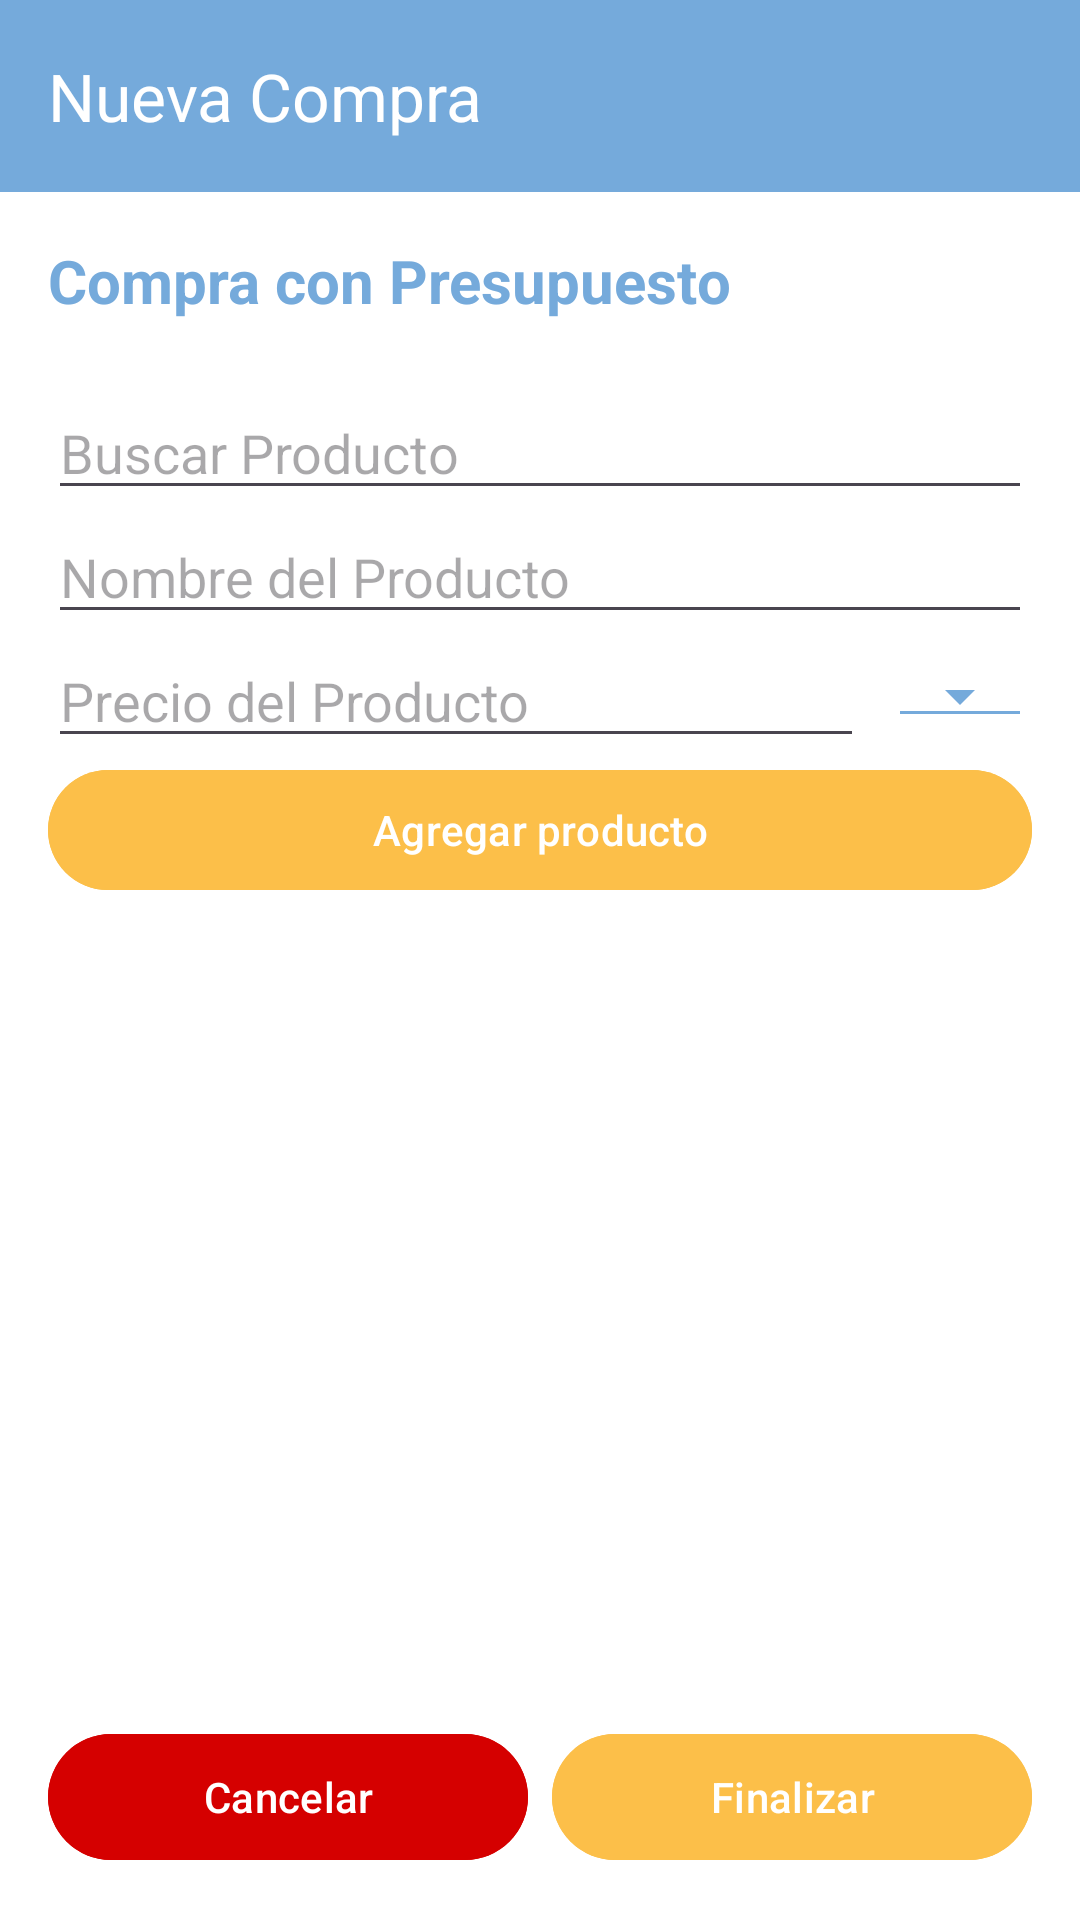

Write the Android layout XML for this screen, with the resource values it uses.
<!-- AndroidManifest.xml: application theme Theme.ShoppingBuddy -->
<!-- res/layout/activity_presupuesto.xml -->
<?xml version="1.0" encoding="utf-8"?>
<androidx.coordinatorlayout.widget.CoordinatorLayout
    xmlns:android="http://schemas.android.com/apk/res/android"
    xmlns:app="http://schemas.android.com/apk/res-auto"
    android:layout_width="match_parent"
    android:layout_height="match_parent"
    android:background="@color/white">

    
    <androidx.appcompat.widget.Toolbar
        android:id="@+id/toolbar_presupuesto"
        android:layout_width="match_parent"
        android:layout_height="?attr/actionBarSize"
        android:background="@color/celeste"
        app:title="@string/btNuevo"
        app:titleTextColor="@color/white" />

    
    <ScrollView
        android:layout_width="match_parent"
        android:layout_height="match_parent"
        android:fillViewport="true"
        android:padding="16dp"
        android:layout_marginTop="?attr/actionBarSize">

        
        <LinearLayout
            android:layout_width="match_parent"
            android:layout_height="wrap_content"
            android:orientation="vertical">

            <LinearLayout
                android:layout_width="match_parent"
                android:layout_height="wrap_content"
                android:orientation="horizontal">

                <LinearLayout
                    android:layout_width="0dp"
                    android:layout_height="wrap_content"
                    android:layout_weight="1"
                    android:orientation="vertical">

                    <TextView
                        android:id="@+id/tvTitulo"
                        android:layout_width="wrap_content"
                        android:layout_height="wrap_content"
                        android:text="@string/tituloPresupuesto"
                        android:textSize="20sp"
                        android:textColor="@color/celeste"
                        android:textStyle="bold" />
                </LinearLayout>

                <LinearLayout
                    android:layout_width="wrap_content"
                    android:layout_height="wrap_content"
                    android:orientation="vertical"
                    android:gravity="right">

                    <TextView
                        android:id="@+id/tvTotal"
                        android:layout_width="wrap_content"
                        android:layout_height="wrap_content"
                        android:text=""
                        android:textSize="18sp"
                        android:textColor="@color/black" />

                    <TextView
                        android:id="@+id/tv_presupuesto_restante"
                        android:layout_width="wrap_content"
                        android:layout_height="wrap_content"
                        android:textSize="18sp" />
                </LinearLayout>
            </LinearLayout>

            
            <LinearLayout
                android:id="@+id/llBusqueda"
                android:layout_width="match_parent"
                android:layout_height="wrap_content"
                android:orientation="vertical">

                
                <AutoCompleteTextView
                    android:id="@+id/etBuscarProducto"
                    android:layout_width="match_parent"
                    android:layout_height="wrap_content"
                    android:hint="Buscar Producto"
                    android:textColor="@color/black"
                    android:importantForAccessibility="yes"
                    android:completionThreshold="1" />

                
                <EditText
                    android:id="@+id/etNombreProducto"
                    android:layout_width="match_parent"
                    android:layout_height="wrap_content"
                    android:hint="Nombre del Producto"
                    android:textColor="@color/black"
                    android:inputType="text" />

                
                <LinearLayout
                    android:layout_width="match_parent"
                    android:layout_height="wrap_content"
                    android:orientation="horizontal"
                    android:gravity="center_vertical">

                    
                    <EditText
                        android:id="@+id/etPrecioProducto"
                        android:layout_width="0dp"
                        android:layout_height="wrap_content"
                        android:layout_weight="1"
                        android:hint="Precio del Producto"
                        android:textColor="@color/black"
                        android:inputType="numberDecimal" />

                    
                    <Spinner
                        android:id="@+id/spinnerCantidad"
                        android:layout_width="wrap_content"
                        android:layout_height="wrap_content"
                        android:layout_marginStart="8dp"
                        android:backgroundTint="@color/celeste"
                        style="@style/Widget.AppCompat.Spinner.Underlined" />
                </LinearLayout>

                
                <Button
                    android:id="@+id/btnAgregarProducto"
                    android:layout_width="match_parent"
                    android:layout_height="wrap_content"
                    android:text="@string/btAgregar"
                    android:backgroundTint="@color/dorado"
                    android:textColor="@color/white" />
            </LinearLayout>

            
            <androidx.recyclerview.widget.RecyclerView
                android:id="@+id/rvProductos"
                android:layout_width="match_parent"
                android:layout_height="0dp"
                android:layout_marginTop="16dp"
                android:layout_weight="1"
                android:padding="8dp" />

            
            <LinearLayout
                android:id="@+id/llBotones"
                android:layout_width="match_parent"
                android:layout_height="wrap_content"
                android:orientation="horizontal"
                android:gravity="center"
                android:layout_marginTop="16dp">

                <Button
                    android:id="@+id/btnCancelar"
                    android:layout_width="0dp"
                    android:layout_height="50dp"
                    android:layout_weight="1"
                    android:text="@string/btCancelar"
                    android:backgroundTint="@color/rojo"
                    android:textColor="@color/white"
                    android:layout_marginEnd="8dp" />

                <Button
                    android:id="@+id/btnFinalizar"
                    android:layout_width="0dp"
                    android:layout_height="50dp"
                    android:layout_weight="1"
                    android:text="@string/btFinalizar"
                    android:backgroundTint="@color/dorado"
                    android:textColor="@color/white" />
            </LinearLayout>
        </LinearLayout>
    </ScrollView>
</androidx.coordinatorlayout.widget.CoordinatorLayout>
<!-- resources referenced by this layout -->
<resources>
  <color name="black">#FF000000</color>
  <color name="celeste">#75AADB </color>
  <color name="dorado">#FCBF49</color>
  <color name="rojo">#D50000</color>
  <color name="white">#FFFFFFFF</color>
  <string name="btAgregar">Agregar producto</string>
  <string name="btCancelar">Cancelar</string>
  <string name="btFinalizar">Finalizar</string>
  <string name="btNuevo">Nueva Compra</string>
  <string name="tituloPresupuesto">Compra con Presupuesto</string>
  <style name="Theme.ShoppingBuddy" parent="Base.Theme.ShoppingBuddy" />
  <style name="Base.Theme.ShoppingBuddy" parent="Theme.Material3.DayNight.NoActionBar">
          
          <item name="colorPrimary">@color/celeste</item>
      </style>
</resources>
